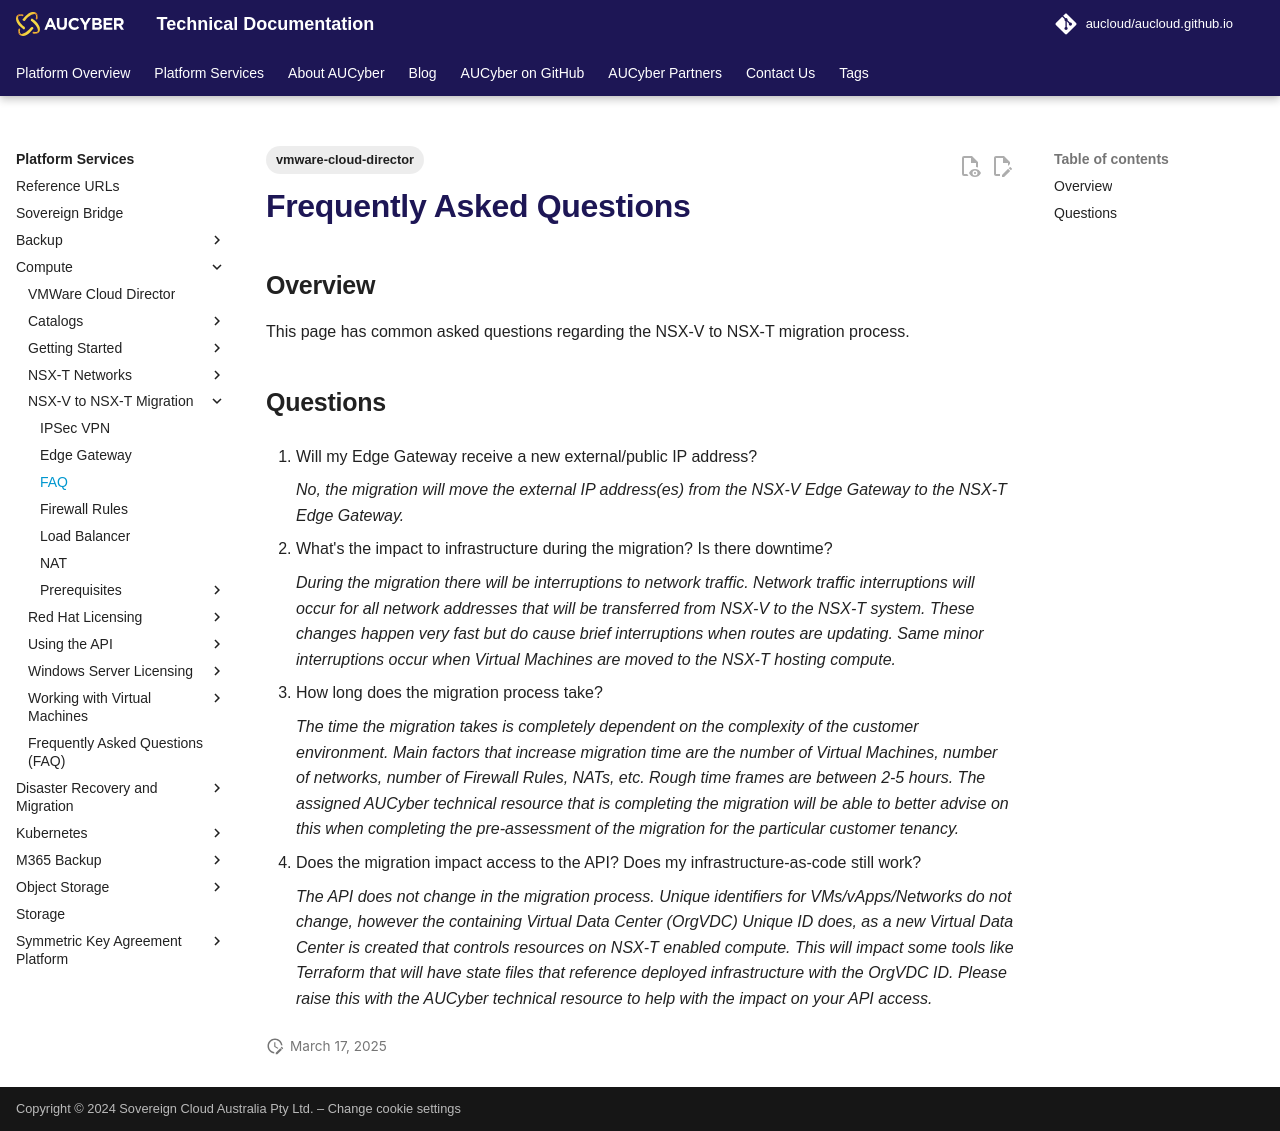

repository: aucloud/aucloud.github.io · page: latest/Platform_Services/Compute/NSX-V to NSX-T Migration/faq/index.html · generator: mkdocs

---
title: FAQ
description: Frequently Asked Questions
tags:
    - vmware-cloud-director
---

# Frequently Asked Questions

## Overview

This page has common asked questions regarding the NSX-V to NSX-T migration process.

## Questions

1. Will my Edge Gateway receive a new external/public IP address?

	*No, the migration will move the external IP address(es) from the NSX-V Edge Gateway to the NSX-T Edge Gateway.*

2. What's the impact to infrastructure during the migration? Is there downtime?

	*During the migration there will be interruptions to network traffic.  Network traffic interruptions will occur for all network addresses that will be transferred from NSX-V to the NSX-T system. These changes happen very fast but do cause brief interruptions when routes are updating.  Same minor interruptions occur when Virtual Machines are moved to the NSX-T hosting compute.*

3. How long does the migration process take?

	*The time the migration takes is completely dependent on the complexity of the customer environment.  Main factors that increase migration time are the number of Virtual Machines, number of networks, number of Firewall Rules, NATs, etc.  Rough time frames are between 2-5 hours.  The assigned AUCyber technical resource that is completing the migration will be able to better advise on this when completing the pre-assessment of the migration for the particular customer tenancy.*

4. Does the migration impact access to the API?  Does my infrastructure-as-code still work?

	*The API does not change in the migration process.  Unique identifiers for VMs/vApps/Networks do not change, however the containing Virtual Data Center (OrgVDC) Unique ID does, as a new Virtual Data Center is created that controls resources on NSX-T enabled compute.  This will impact some tools like Terraform that will have state files that reference deployed infrastructure with the OrgVDC ID.  Please raise this with the AUCyber technical resource to help with the impact on your API access.*
